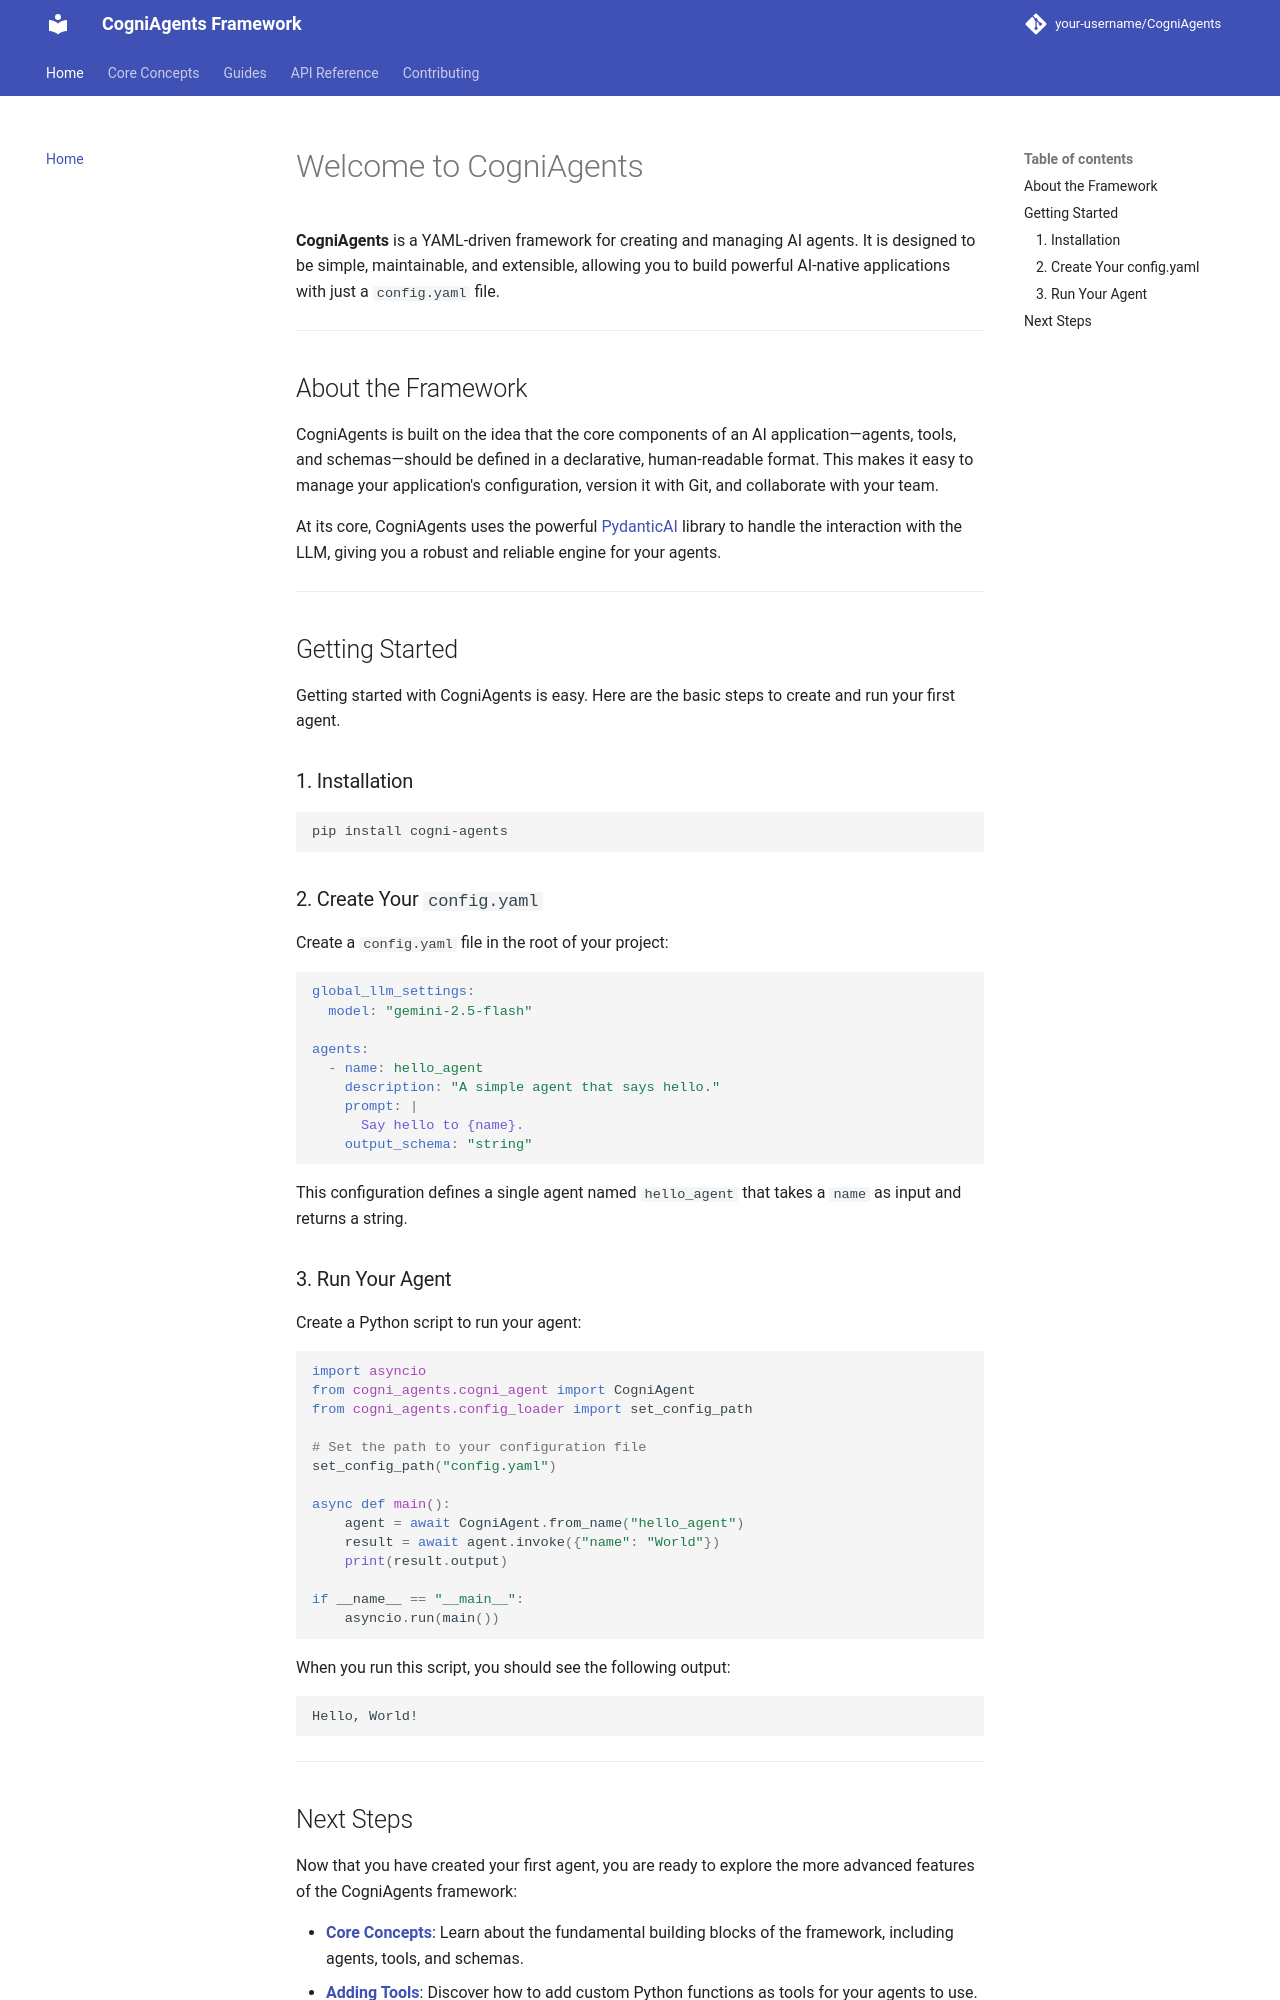

repository: CognicellAI/CogniAgents · page: index.html · generator: mkdocs

# Welcome to CogniAgents

**CogniAgents** is a YAML-driven framework for creating and managing AI agents. It is designed to be simple, maintainable, and extensible, allowing you to build powerful AI-native applications with just a `config.yaml` file.

---

## About the Framework

CogniAgents is built on the idea that the core components of an AI application—agents, tools, and schemas—should be defined in a declarative, human-readable format. This makes it easy to manage your application's configuration, version it with Git, and collaborate with your team.

At its core, CogniAgents uses the powerful [PydanticAI](https://github.com/pydantic/pydantic-ai) library to handle the interaction with the LLM, giving you a robust and reliable engine for your agents.

---

## Getting Started

Getting started with CogniAgents is easy. Here are the basic steps to create and run your first agent.

### 1. Installation

```bash
pip install cogni-agents
```

### 2. Create Your `config.yaml`

Create a `config.yaml` file in the root of your project:

```yaml
global_llm_settings:
  model: "gemini-2.5-flash"

agents:
  - name: hello_agent
    description: "A simple agent that says hello."
    prompt: |
      Say hello to {name}.
    output_schema: "string"
```

This configuration defines a single agent named `hello_agent` that takes a `name` as input and returns a string.

### 3. Run Your Agent

Create a Python script to run your agent:

```python
import asyncio
from cogni_agents.cogni_agent import CogniAgent
from cogni_agents.config_loader import set_config_path

# Set the path to your configuration file
set_config_path("config.yaml")

async def main():
    agent = await CogniAgent.from_name("hello_agent")
    result = await agent.invoke({"name": "World"})
    print(result.output)

if __name__ == "__main__":
    asyncio.run(main())
```

When you run this script, you should see the following output:

```
Hello, World!
```

---
